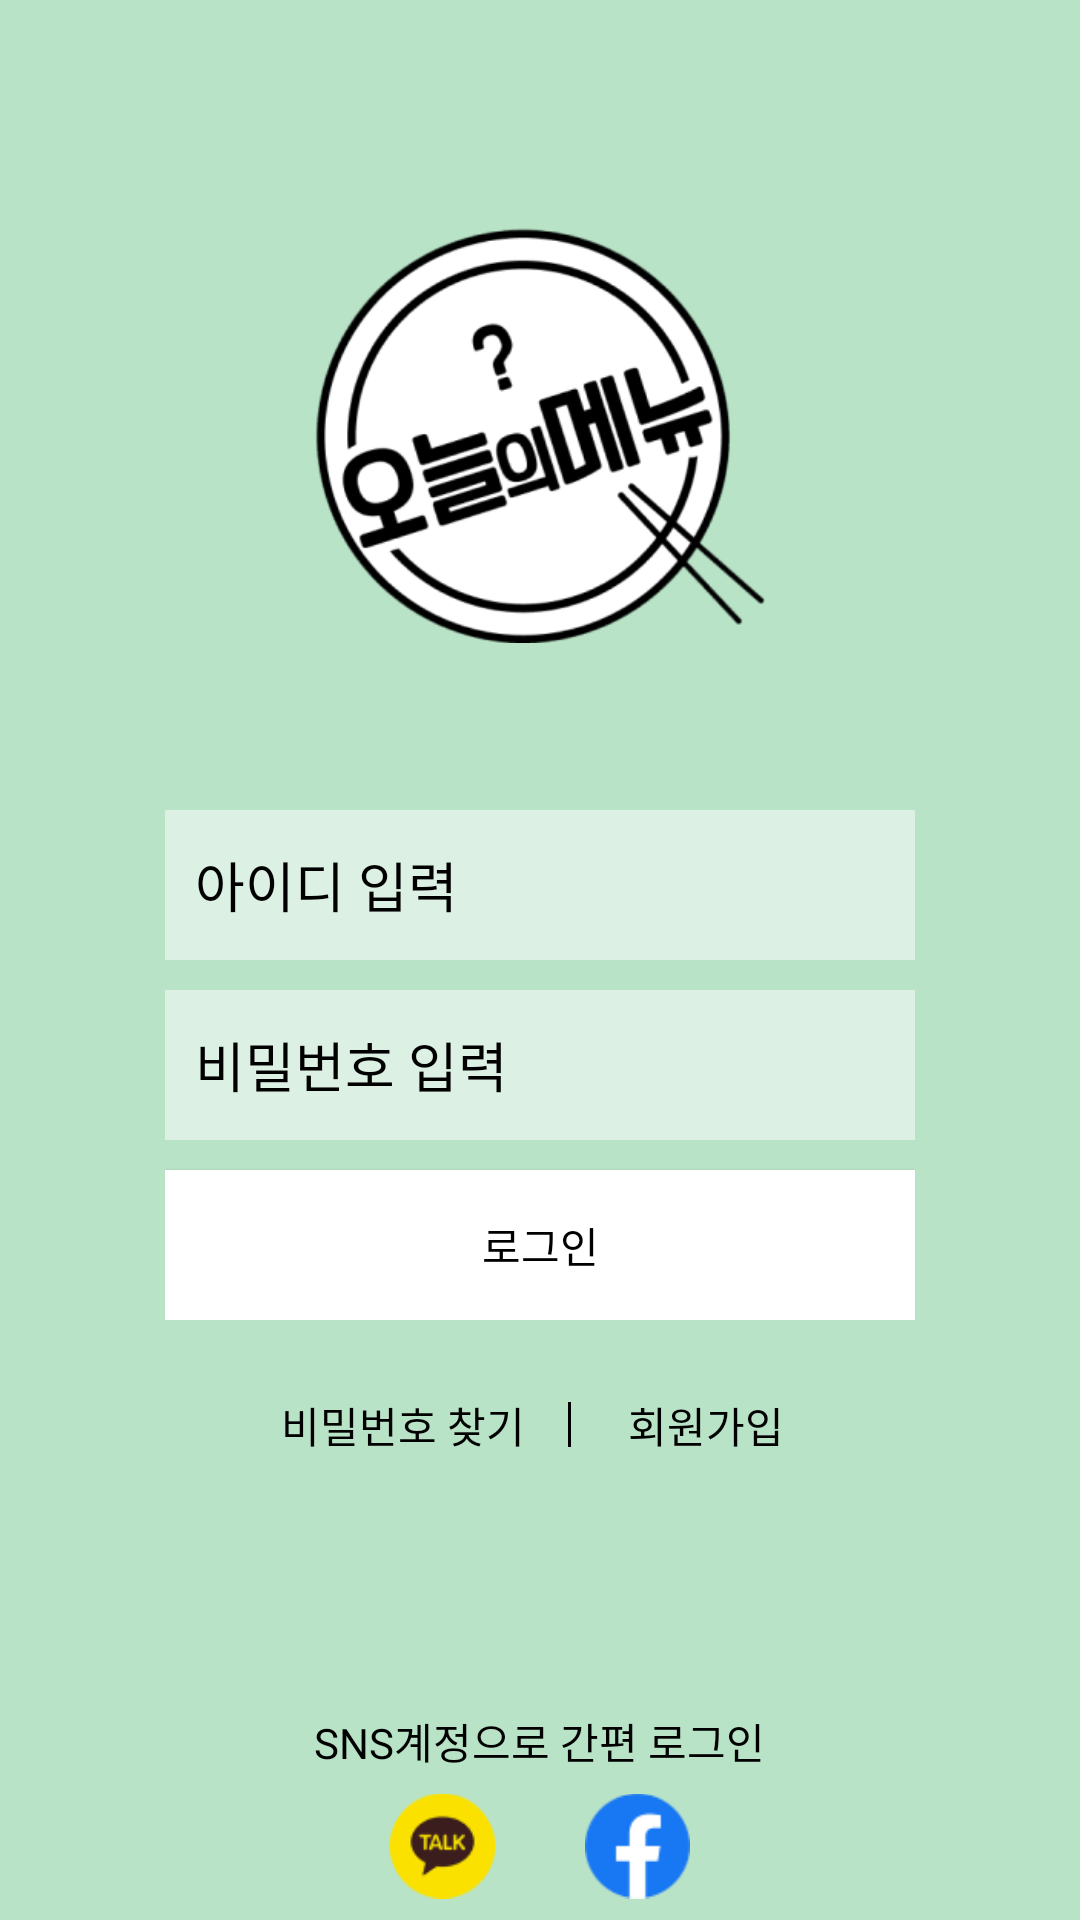

This screen was rendered from an Android layout file. Write that file and the resources it references.
<!-- AndroidManifest.xml: application theme Theme.Health_Food -->
<!-- res/layout/fragment_login.xml -->
<?xml version="1.0" encoding="utf-8"?>
<LinearLayout xmlns:android="http://schemas.android.com/apk/res/android"
    xmlns:tools="http://schemas.android.com/tools"
    tools:context=".Login"
    android:layout_width="match_parent"
    android:layout_height="match_parent"
    android:orientation="vertical"
    android:background="#B9E3C7">

    <ImageView
        android:layout_marginTop="70dp"
        android:layout_width="150dp"
        android:layout_height="150dp"
        android:src="@drawable/logo"
        android:layout_gravity="center"/>

    <LinearLayout
        android:layout_marginTop="50dp"
        android:layout_gravity="center"
        android:layout_width="wrap_content"
        android:layout_height="wrap_content"
        android:orientation="vertical">
       <com.google.android.material.textfield.TextInputEditText
           android:textColor="@color/black"
           android:textColorHint="@color/black"
           android:id="@+id/email_edit"
           android:layout_width="250dp"
           android:layout_height="50dp"
           android:layout_gravity="center"
           android:background="#80FFFFFF"
           android:paddingStart="10dp"
           android:hint="아이디 입력"/>
        <com.google.android.material.textfield.TextInputEditText
            android:id="@+id/pw_edit"
            android:layout_marginTop="10dp"
            android:inputType="textPassword"
            android:layout_width="250dp"
            android:layout_height="50dp"
            android:layout_gravity="center"
            android:background="#80FFFFFF"
            android:textColorHint="@color/black"
            android:textColor="@color/black"
            android:paddingStart="10dp"
            android:hint="비밀번호 입력"/>
        <Button
            android:id="@+id/login_btn"
            android:layout_marginTop="10dp"
            android:layout_width="250dp"
            android:layout_height="50dp"
            android:layout_gravity="center"
            android:background="@color/white"
            android:textColor="@color/black"
            android:text="로그인"/>
    </LinearLayout>
    <LinearLayout
        android:layout_marginTop="20dp"
        android:layout_width="201dp"
        android:layout_height="30dp"
        android:orientation="horizontal"
        android:layout_gravity="center">
        <TextView
            android:id="@+id/find_password"
            android:layout_width="110dp"
            android:layout_height="match_parent"
            android:text="비밀번호 찾기"
            android:textColor="@color/black"
            android:gravity="center"/>
        <LinearLayout
            android:layout_width="1dp"
            android:layout_height="15dp"
            android:layout_gravity="center_vertical"
            android:background="@color/black"/>
        <TextView
            android:id="@+id/sign_up"
            android:layout_width="90dp"
            android:layout_height="match_parent"
            android:text="회원가입"
            android:textColor="@color/black"
            android:gravity="center"/>
    </LinearLayout>

    <TextView
        android:layout_width="wrap_content"
        android:layout_height="wrap_content"
        android:text="SNS계정으로 간편 로그인"
        android:layout_gravity="center"
        android:layout_marginTop="80dp"
        android:textColor="@color/black"/>
    <LinearLayout
        android:layout_width="wrap_content"
        android:layout_height="wrap_content"
        android:orientation="horizontal"
        android:layout_gravity="center">
        <ImageView
            android:id="@+id/kakao_login_btn"
            android:layout_width="35dp"
            android:layout_height="wrap_content"
            android:src="@drawable/kakao"/>
        <ImageView
            android:id="@+id/facebook_login_btn"
            android:layout_marginStart="30dp"
            android:layout_width="35dp"
            android:layout_height="wrap_content"
            android:src="@drawable/facebook"/>
    </LinearLayout>

</LinearLayout>
<!-- resources referenced by this layout -->
<resources>
  <!-- drawable facebook: png bitmap (drawable, 1476 bytes) -->
  <!-- drawable kakao: png bitmap (drawable, 2161 bytes) -->
  <!-- drawable logo: png bitmap (drawable, 32698 bytes) -->
  <style name="Theme.Health_Food" parent="Theme.AppCompat.Light.NoActionBar">
          
          <item name="colorPrimary">@color/purple_500</item>
          <item name="colorPrimaryVariant">@color/purple_700</item>
          <item name="colorOnPrimary">@color/white</item>
          
          <item name="colorSecondary">@color/teal_200</item>
          <item name="colorSecondaryVariant">@color/teal_700</item>
          <item name="colorOnSecondary">@color/black</item>
          
          <item name="android:statusBarColor" tools:targetApi="l">?attr/colorPrimaryVariant</item>
          
      </style>
  <!-- not gathered from this repository: default colours our renderer supplied (Android Studio template values) -->
  <color name="purple_500">#FF6200EE</color>
  <color name="purple_700">#FF3700B3</color>
  <color name="teal_200">#FF03DAC5</color>
  <color name="teal_700">#FF018786</color>
  <color name="black">#FF000000</color>
  <color name="white">#FFFFFFFF</color>
</resources>
